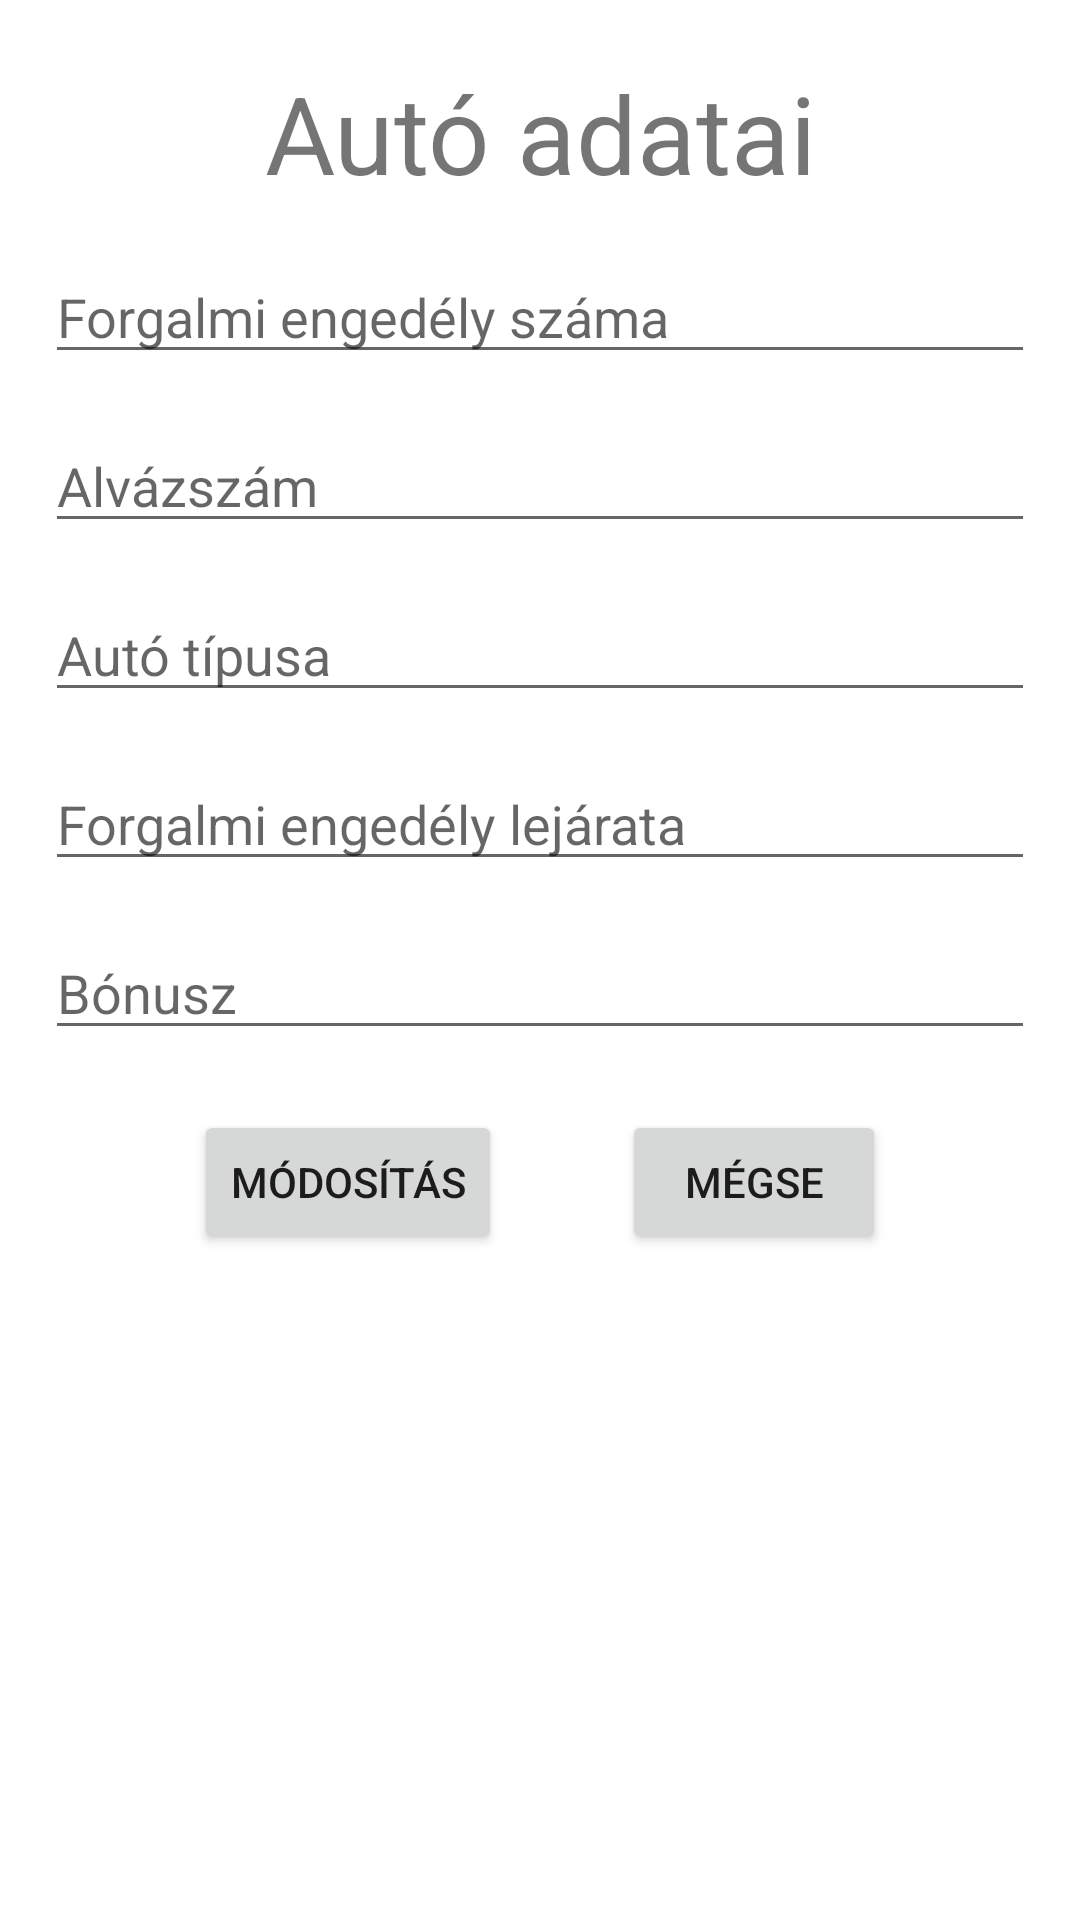

Layout XML and referenced resources for this Android screen:
<!-- AndroidManifest.xml: application theme Theme.Biztositas -->
<!-- res/layout/modify_car.xml -->
<?xml version="1.0" encoding="utf-8"?>
<RelativeLayout xmlns:android="http://schemas.android.com/apk/res/android"
    xmlns:app="http://schemas.android.com/apk/res-auto"
    xmlns:tools="http://schemas.android.com/tools"
    android:layout_width="match_parent"
    android:layout_height="match_parent"
    tools:context=".NewCarActivity">


    <TextView
        android:id="@+id/addCarTitleText"
        android:layout_width="match_parent"
        android:layout_height="wrap_content"
        android:layout_marginTop="20dp"
        android:layout_marginLeft="10dp"
        android:layout_marginRight="10dp"

        android:textSize="36sp"
        android:text="@string/car_details"

        android:layout_alignParentStart="true"
        android:layout_alignParentEnd="true"
        android:textAlignment="center"
        />


    <EditText
        android:id="@+id/trafficLicence"
        android:layout_width="match_parent"
        android:layout_height="wrap_content"
        android:layout_alignParentStart="true"
        android:layout_alignParentEnd="true"
        android:layout_marginLeft="15dp"
        android:layout_marginTop="15dp"
        android:layout_marginRight="15dp"
        android:ems="10"
        android:hint="@string/traffic_licence_number"
        android:inputType="text"
        android:layout_below="@+id/addCarTitleText"
        />

    <EditText
        android:id="@+id/chassisNumber"
        android:layout_width="match_parent"
        android:layout_height="wrap_content"
        android:layout_alignParentStart="true"
        android:layout_alignParentEnd="true"
        android:layout_marginLeft="15dp"
        android:layout_marginTop="15dp"
        android:layout_marginRight="15dp"
        android:ems="10"
        android:hint="@string/chassis_number"
        android:inputType="number"
        android:layout_below="@+id/trafficLicence"
        />

    <EditText
        android:id="@+id/carType"
        android:layout_width="match_parent"
        android:layout_height="wrap_content"
        android:layout_marginLeft="15dp"
        android:layout_marginTop="15dp"
        android:layout_marginRight="15dp"
        android:ems="10"
        android:hint="@string/car_type"
        android:inputType="text"
        android:layout_alignParentStart="true"
        android:layout_alignParentEnd="true"
        android:layout_below="@+id/chassisNumber"
        />

    <EditText
        android:id="@+id/licenceExpire"
        android:layout_width="match_parent"
        android:layout_height="wrap_content"
        android:layout_marginLeft="15dp"
        android:layout_marginTop="15dp"
        android:layout_marginRight="15dp"
        android:ems="10"
        android:hint="@string/licence_expire"
        android:inputType="date"
        android:layout_alignParentStart="true"
        android:layout_alignParentEnd="true"
        android:layout_below="@+id/carType"
        />

    <EditText
        android:id="@+id/bonus"
        android:layout_width="match_parent"
        android:layout_height="wrap_content"
        android:layout_below="@+id/licenceExpire"
        android:layout_alignParentStart="true"
        android:layout_alignParentEnd="true"
        android:layout_marginLeft="15dp"
        android:layout_marginTop="15dp"
        android:layout_marginRight="15dp"
        android:ems="10"
        android:hint="@string/bonus"
        android:inputType="number" />



    <LinearLayout
        android:layout_width="wrap_content"
        android:layout_height="wrap_content"
        android:layout_marginTop="20dp"
        android:orientation="horizontal"
        android:layout_below="@+id/bonus"
        android:layout_centerHorizontal="true"
        >

        <Button
            android:layout_width="wrap_content"
            android:layout_height="wrap_content"
            android:text="@string/modify"
            android:onClick="modifyCar"
            tools:ignore="OnClick" />

        <Button
            android:layout_width="wrap_content"
            android:layout_height="wrap_content"
            android:onClick="cancel"
            android:layout_marginStart="40dp"
            android:text="@string/cancel"
            />
    </LinearLayout>




</RelativeLayout>
<!-- resources referenced by this layout -->
<resources>
  <string name="bonus">Bónusz</string>
  <string name="cancel">Mégse</string>
  <string name="car_details">Autó adatai</string>
  <string name="car_type">Autó típusa</string>
  <string name="chassis_number">Alvázszám</string>
  <string name="licence_expire">Forgalmi engedély lejárata</string>
  <string name="modify">Módosítás</string>
  <string name="traffic_licence_number">Forgalmi engedély száma</string>
  <style name="Theme.Biztositas" parent="Theme.MaterialComponents.DayNight.DarkActionBar">
          
          <item name="colorPrimary">@color/purple_500</item>
          <item name="colorPrimaryVariant">@color/purple_700</item>
          <item name="colorOnPrimary">@color/white</item>
          
          <item name="colorSecondary">@color/teal_200</item>
          <item name="colorSecondaryVariant">@color/teal_700</item>
          <item name="colorOnSecondary">@color/black</item>
          
          <item name="android:statusBarColor" tools:targetApi="l">?attr/colorPrimaryVariant</item>
          
      </style>
  <!-- not gathered from this repository: default colours our renderer supplied (Android Studio template values) -->
  <color name="purple_500">#FF6200EE</color>
  <color name="purple_700">#FF3700B3</color>
  <color name="teal_200">#FF03DAC5</color>
  <color name="teal_700">#FF018786</color>
  <color name="black">#FF000000</color>
  <color name="white">#FFFFFFFF</color>
</resources>
